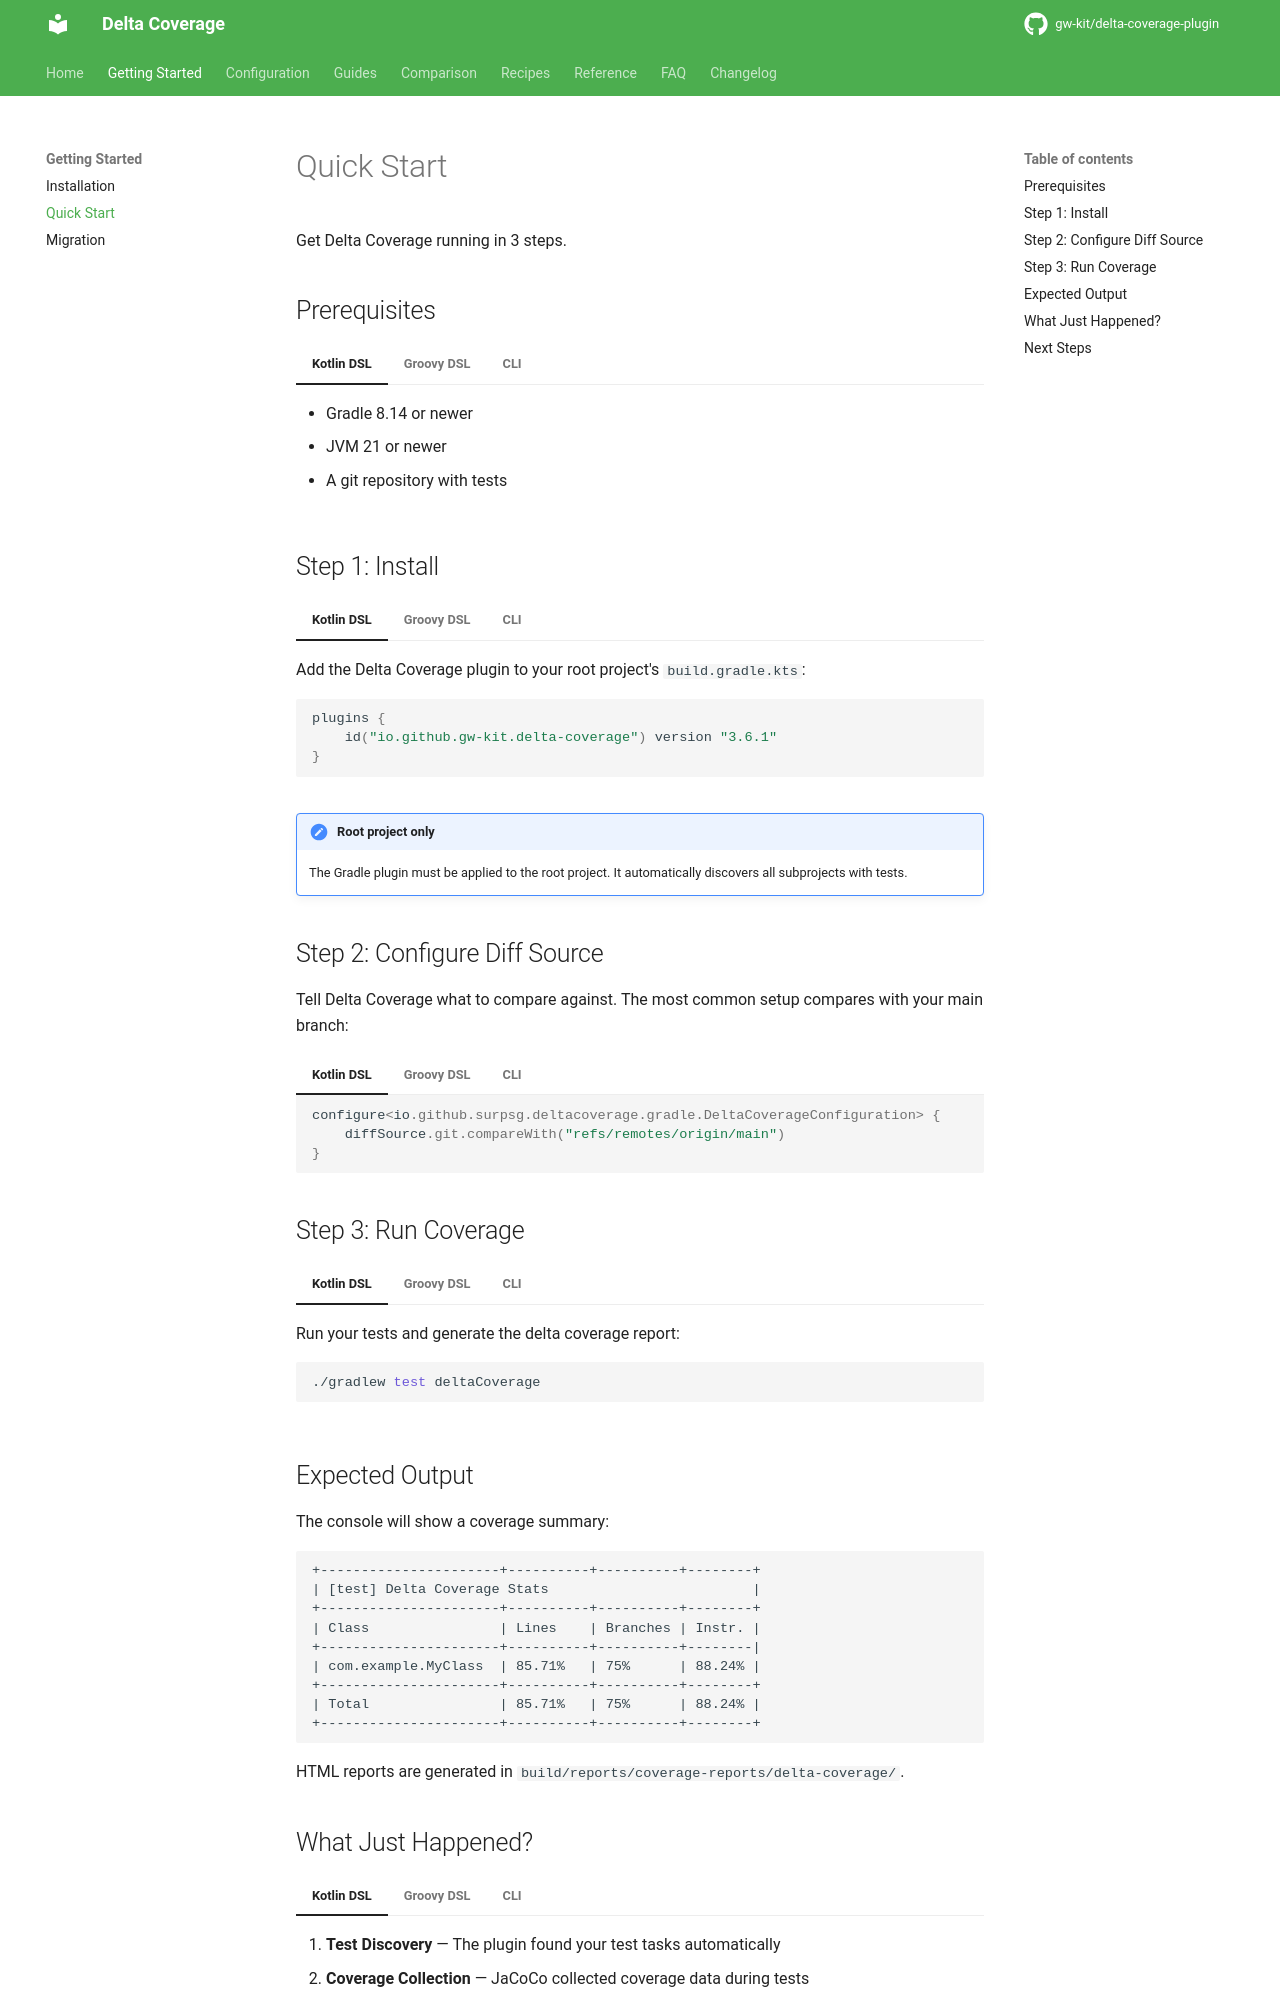

repository: gw-kit/delta-coverage-plugin · page: dev/getting-started/quick-start/index.html · generator: mkdocs

# Quick Start

Get Delta Coverage running in 3 steps.

## Prerequisites

=== "Kotlin DSL"

    - Gradle 8.14 or newer
    - JVM 21 or newer
    - A git repository with tests

=== "Groovy DSL"

    - Gradle 8.14 or newer
    - JVM 21 or newer
    - A git repository with tests

=== "CLI"

    - JVM 21 or newer
    - Coverage binary files (e.g., `.exec` from JaCoCo)
    - Compiled class files
    - A diff file (unified diff format)

## Step 1: Install

=== "Kotlin DSL"

    Add the Delta Coverage plugin to your root project's `build.gradle.kts`:

    ```kotlin
    plugins {
        id("io.github.gw-kit.delta-coverage") version "3.6.1"
    }
    ```

=== "Groovy DSL"

    Add the Delta Coverage plugin to your root project's `build.gradle`:

    ```groovy
    plugins {
        id 'io.github.gw-kit.delta-coverage' version '3.6.1'
    }
    ```

=== "CLI"

    Download the CLI JAR:

    ```bash
    curl -L -o delta-coverage-cli.jar \
      https://repo1.maven.org/maven2/io/github/gw-kit/delta-coverage-cli/3.6.1/delta-coverage-cli-3.6.1.jar
    ```

!!! note "Root project only"
    The Gradle plugin must be applied to the root project. It automatically discovers all subprojects with tests.

## Step 2: Configure Diff Source

Tell Delta Coverage what to compare against. The most common setup compares with your main branch:

=== "Kotlin DSL"

    ```kotlin
    configure<io.github.surpsg.deltacoverage.gradle.DeltaCoverageConfiguration> {
        diffSource.git.compareWith("refs/remotes/origin/main")
    }
    ```

=== "Groovy DSL"

    ```groovy
    deltaCoverageReport {
        diffSource.git.compareWith('refs/remotes/origin/main')
    }
    ```

=== "CLI"

    Generate a diff file from git:

    ```bash
    git diff origin/main...HEAD > changes.diff
    ```

## Step 3: Run Coverage

=== "Kotlin DSL"

    Run your tests and generate the delta coverage report:

    ```shell
    ./gradlew test deltaCoverage
    ```

=== "Groovy DSL"

    Run your tests and generate the delta coverage report:

    ```shell
    ./gradlew test deltaCoverage
    ```

=== "CLI"

    Run the CLI with your coverage data:

    ```bash
    java -jar delta-coverage-cli.jar \
      --engine JACOCO \
      --diff-file changes.diff \
      --coverage-binary build/jacoco/test.exec \
      --classes build/classes/java/main \
      --sources src/main/java \
      --html --console
    ```

## Expected Output

The console will show a coverage summary:

```
+----------------------+----------+----------+--------+
| [test] Delta Coverage Stats                         |
+----------------------+----------+----------+--------+
| Class                | Lines    | Branches | Instr. |
+----------------------+----------+----------+--------|
| com.example.MyClass  | 85.71%   | 75%      | 88.24% |
+----------------------+----------+----------+--------+
| Total                | 85.71%   | 75%      | 88.24% |
+----------------------+----------+----------+--------+
```

HTML reports are generated in `build/reports/coverage-reports/delta-coverage/`.
